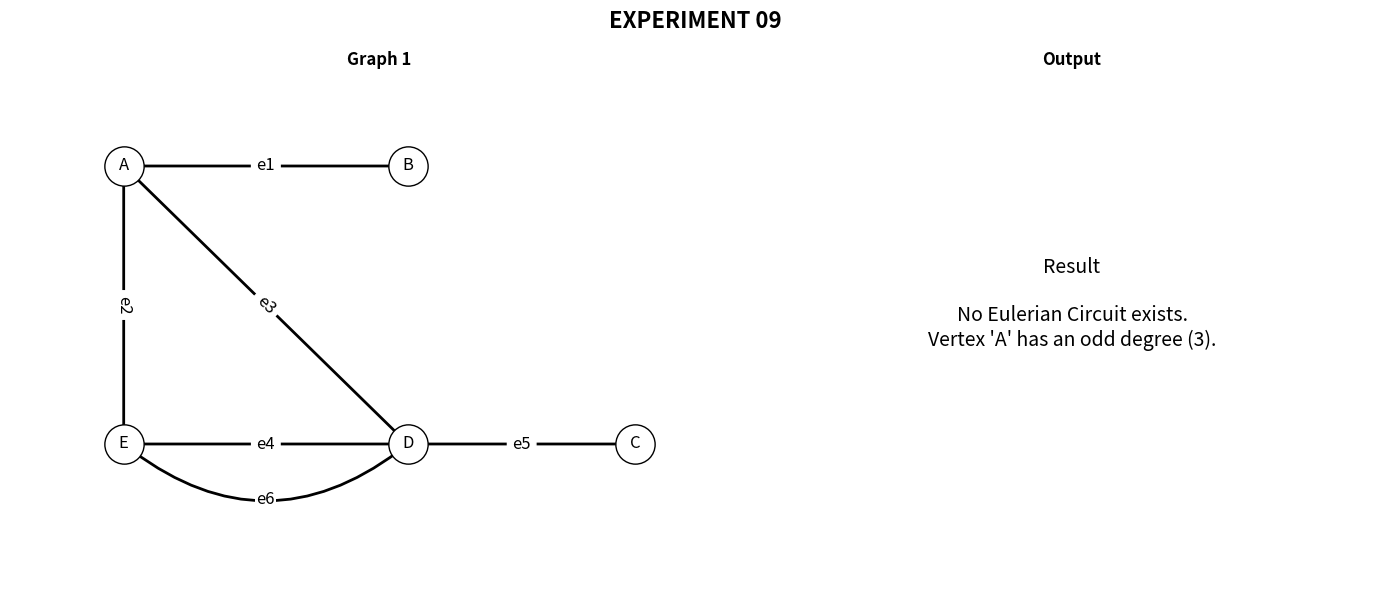
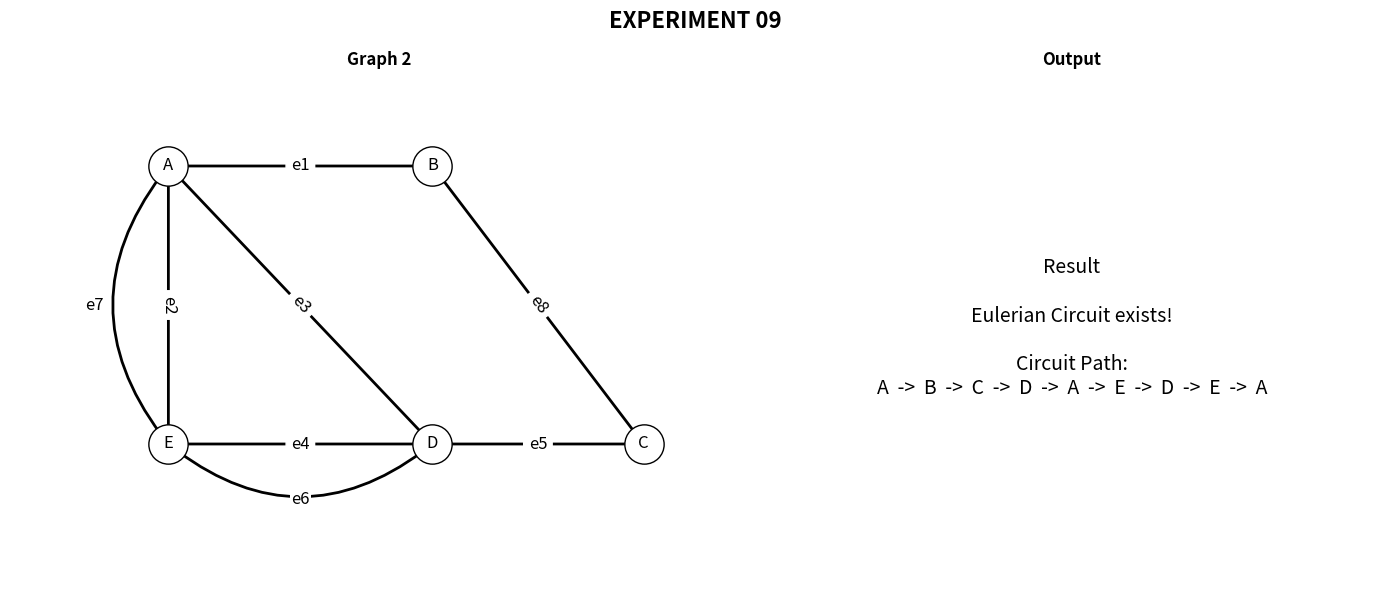
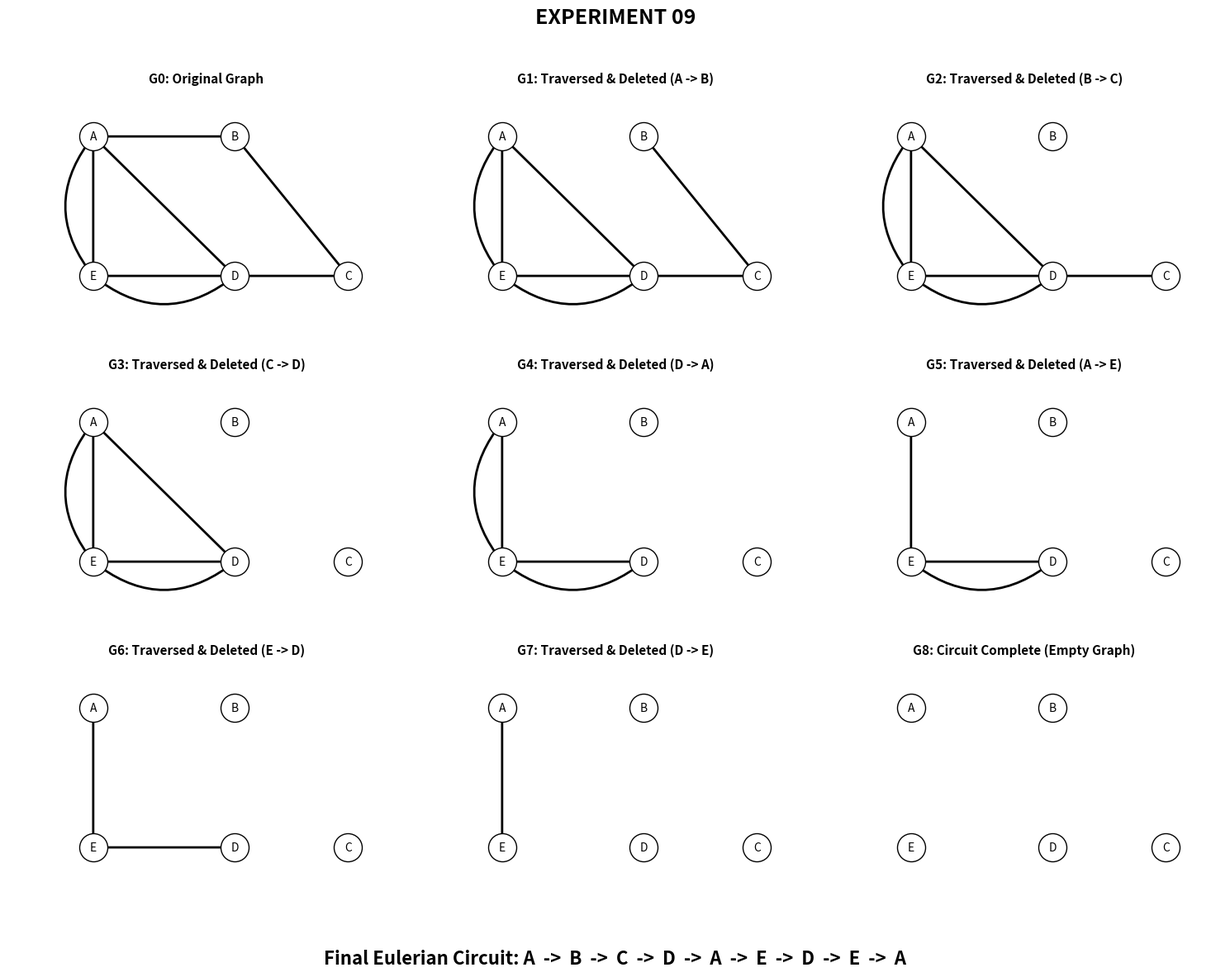

Write the Python code that produced these figures, in order.
# Experiment 09: 30 April 2026
# custom implementation of Eulerian Check and fleury's algo

import networkx as nx
import matplotlib.pyplot as plt
import copy
import math
from collections import Counter

def get_adjacency_list(G):
    adj = {node: [] for node in G.nodes()}
    for u, v in G.edges():
        adj[u].append(v)
        adj[v].append(u)
    return adj

def check_eulerian(adj):
    # whether it has even deg?
    for node, neighbors in adj.items():
        if len(neighbors) % 2 != 0:
            return False, f"No Eulerian Circuit exists.\nVertex '{node}' has an odd degree ({len(neighbors)})."
    
    # does it have connectivity (but Ignore isolated vertices)?
    non_zero_degree_nodes = [n for n, neighbors in adj.items() if len(neighbors) > 0]
    if not non_zero_degree_nodes:
        return True, "Graph is empty but trivially Eulerian."
    
    start_node = non_zero_degree_nodes[0]
    visited = set()
    
    def dfs(v):
        visited.add(v)
        for neighbor in adj[v]:
            if neighbor not in visited:
                dfs(neighbor)
                
    dfs(start_node)
    
    for node in non_zero_degree_nodes:
        if node not in visited:
            return False, "No Eulerian Circuit exists.\nGraph is disconnected."
            
    return True, "Eulerian Circuit exists!"

def count_reachable(adj, u, visited):
    count = 1
    visited.add(u)
    for v in adj[u]:
        if v not in visited:
            count += count_reachable(adj, v, visited)
    return count

def is_valid_next_edge(adj, u, v):
    # Checks if edge (u, v) is a valid choice in Fleury's Algorithm (not a bridge unless necessary)
    if len(adj[u]) == 1:
        return True
        
    visited_before = set()
    count_before = count_reachable(adj, u, visited_before)
    
    adj[u].remove(v)
    adj[v].remove(u)
    
    visited_after = set()
    count_after = count_reachable(adj, u, visited_after)
    
    adj[u].append(v)
    adj[v].append(u)
    
    return count_before <= count_after

def fleury_algorithm(adj_original, start_node):
    # constructs an Eulerian circuit and records snapshots of the graph state at each step
    adj = copy.deepcopy(adj_original)
    circuit = [start_node]
    u = start_node
    
    # snapshot 0: Original state
    snapshots = [copy.deepcopy(adj)]
    
    total_edges = sum(len(neighbors) for neighbors in adj.values()) // 2
    
    while total_edges > 0:
        # sorted to ensure deterministic algorithm pathing
        for v in sorted(adj[u]):
            if is_valid_next_edge(adj, u, v):
                circuit.append(v)
                adj[u].remove(v)
                adj[v].remove(u)
                u = v
                total_edges -= 1
                
                # take snapshot of G of i
                snapshots.append(copy.deepcopy(adj))
                break 
                
    return circuit, snapshots

def draw_snapshot(ax, G_base, pos_dict, adj_snapshot, title):
    nx.draw_networkx_nodes(G_base, pos_dict, node_color='white', edgecolors='black', node_size=600, ax=ax)
    nx.draw_networkx_labels(G_base, pos_dict, font_color='black', font_size=10, font_family='sans-serif', ax=ax)

    # extract unique edges
    temp_adj = copy.deepcopy(adj_snapshot)
    edges = []
    for u in temp_adj:
        while temp_adj[u]:
            v = temp_adj[u].pop(0)
            temp_adj[v].remove(u)
            edges.append((u, v))

    # Count frequencies to handle the parallel edges cleanly
    edge_counts = Counter([tuple(sorted((u, v))) for u, v in edges])
    straight_edges = []
    curved_edges = []

    # map edges to their visual representation (straight vs curved)
    for edge, count in edge_counts.items():
        u, v = edge
        if edge == tuple(sorted(('E', 'D'))):
            if count == 2:
                straight_edges.append((u, v))
                curved_edges.append((('E', 'D'), 0.4))
            elif count == 1:
                straight_edges.append((u, v))
        elif edge == tuple(sorted(('A', 'E'))):
            if count == 2:
                straight_edges.append((u, v))
                curved_edges.append((('E', 'A'), -0.4))
            elif count == 1:
                straight_edges.append((u, v))
        else:
            straight_edges.append((u, v))

    # draw the specific remaining edges
    if straight_edges:
        nx.draw_networkx_edges(G_base, pos_dict, edgelist=straight_edges, edge_color='black', style='solid', width=2.0, ax=ax)
    for (u, v), rad in curved_edges:
        nx.draw_networkx_edges(G_base, pos_dict, edgelist=[(u, v)], connectionstyle=f'arc3, rad={rad}', edge_color='black', style='solid', width=2.0, ax=ax, arrows=True, arrowstyle='-')

    ax.set_title(title, fontsize=11, fontweight='bold')
    ax.set_xlim(-1.5, 5.5)
    ax.set_ylim(-1.5, 4)
    ax.axis('off')


fig1, (ax1, ax_res1) = plt.subplots(1, 2, figsize=(14, 6), gridspec_kw={'width_ratios': [1.2, 1]})
fig1.suptitle("EXPERIMENT 09", fontweight='bold', fontsize=16)

G1 = nx.MultiGraph()
G1.add_nodes_from(['A', 'B', 'E', 'D', 'C'])
pos1 = {'A': (0, 3), 'B': (2.5, 3), 'E': (0, 0), 'D': (2.5, 0), 'C': (4.5, 0)}

solid_edges1 = [('A', 'B'), ('A', 'E'), ('E', 'D'), ('D', 'C'), ('A', 'D')]
G1.add_edges_from(solid_edges1)
G1.add_edge('E', 'D') 

nx.draw_networkx_nodes(G1, pos1, node_color='white', edgecolors='black', node_size=800, ax=ax1)
nx.draw_networkx_labels(G1, pos1, font_color='black', font_size=12, font_family='sans-serif', ax=ax1)
nx.draw_networkx_edges(G1, pos1, edgelist=solid_edges1, edge_color='black', style='solid', width=2.0, ax=ax1)
nx.draw_networkx_edges(G1, pos1, edgelist=[('E', 'D')], connectionstyle='arc3, rad=0.4', edge_color='black', style='solid', width=2.0, ax=ax1, arrows=True, arrowstyle='-')

edge_labels1 = {('A', 'B'): 'e1', ('A', 'E'): 'e2', ('A', 'D'): 'e3', ('E', 'D'): 'e4', ('D', 'C'): 'e5'}
nx.draw_networkx_edge_labels(G1, pos1, edge_labels=edge_labels1, font_color='black', font_size=12, ax=ax1)
ax1.text(1.25, -0.6, 'e6', fontsize=12, color='black', bbox=dict(facecolor='white', edgecolor='none', pad=1.0), ha='center', va='center')

ax1.set_title("Graph 1", fontweight='bold')
ax1.set_xlim(-1, 5.5)
ax1.set_ylim(-1.5, 4)
ax1.axis('off')

adj_G1 = get_adjacency_list(G1)
is_eulerian_G1, msg_G1 = check_eulerian(adj_G1)

res_text1 = f"Result\n\n{msg_G1}\n\n"
if is_eulerian_G1:
    circuit1, _ = fleury_algorithm(adj_G1, start_node='A')
    res_text1 += f"Circuit Path:\n{'  ->  '.join(circuit1)}"

ax_res1.text(0.5, 0.5, res_text1, fontsize=14, ha='center', va='center')
# bbox=dict(facecolor='#ffcccc' if not is_eulerian_G1 else '#ccffcc', alpha=0.5, boxstyle='round,pad=1')
ax_res1.set_title("Output", fontweight='bold')
ax_res1.axis('off')
fig1.tight_layout()


fig2, (ax2, ax_res2) = plt.subplots(1, 2, figsize=(14, 6), gridspec_kw={'width_ratios': [1.2, 1]})
fig2.suptitle("EXPERIMENT 09", fontweight='bold', fontsize=16)

G2 = nx.MultiGraph()
G2.add_nodes_from(['A', 'B', 'E', 'D', 'C'])
pos2 = {'A': (0, 3), 'B': (2.5, 3), 'E': (0, 0), 'D': (2.5, 0), 'C': (4.5, 0)}

solid_edges2 = [('A', 'B'), ('A', 'E'), ('E', 'D'), ('D', 'C'), ('A', 'D'), ('B', 'C')]
G2.add_edges_from(solid_edges2)
G2.add_edge('E', 'D') 
G2.add_edge('E', 'A') 

nx.draw_networkx_nodes(G2, pos2, node_color='white', edgecolors='black', node_size=800, ax=ax2)
nx.draw_networkx_labels(G2, pos2, font_color='black', font_size=12, font_family='sans-serif', ax=ax2)
nx.draw_networkx_edges(G2, pos2, edgelist=solid_edges2, edge_color='black', style='solid', width=2.0, ax=ax2)
nx.draw_networkx_edges(G2, pos2, edgelist=[('E', 'D')], connectionstyle='arc3, rad=0.4', edge_color='black', style='solid', width=2.0, ax=ax2, arrows=True, arrowstyle='-')
nx.draw_networkx_edges(G2, pos2, edgelist=[('E', 'A')], connectionstyle='arc3, rad=-0.4', edge_color='black', style='solid', width=2.0, ax=ax2, arrows=True, arrowstyle='-')

edge_labels2 = {('A', 'B'): 'e1', ('A', 'E'): 'e2', ('A', 'D'): 'e3', ('E', 'D'): 'e4', ('D', 'C'): 'e5', ('B', 'C'): 'e8'}
nx.draw_networkx_edge_labels(G2, pos2, edge_labels=edge_labels2, font_color='black', font_size=12, ax=ax2)
ax2.text(1.25, -0.6, 'e6', fontsize=12, color='black', bbox=dict(facecolor='white', edgecolor='none', pad=1.0), ha='center', va='center')
ax2.text(-0.7, 1.5, 'e7', fontsize=12, color='black', bbox=dict(facecolor='white', edgecolor='none', pad=1.0), ha='center', va='center')

ax2.set_title("Graph 2", fontweight='bold')
ax2.set_xlim(-1.5, 5.5)
ax2.set_ylim(-1.5, 4)
ax2.axis('off')

adj_G2 = get_adjacency_list(G2)
is_eulerian_G2, msg_G2 = check_eulerian(adj_G2)

res_text2 = f"Result\n\n{msg_G2}\n\n"
if is_eulerian_G2:
    circuit2, snapshots2 = fleury_algorithm(adj_G2, start_node='A')
    res_text2 += f"Circuit Path:\n{'  ->  '.join(circuit2)}"

ax_res2.text(0.5, 0.5, res_text2, fontsize=14, ha='center', va='center')
ax_res2.set_title("Output", fontweight='bold')
ax_res2.axis('off')
fig2.tight_layout()


# step-by-stepp fleury (triggered only if eulerian)
if is_eulerian_G2:
    num_snapshots = len(snapshots2)
    cols = 3
    rows = math.ceil(num_snapshots / cols)

    fig3, axes3 = plt.subplots(rows, cols, figsize=(15, 4 * rows))
    fig3.suptitle("EXPERIMENT 09", fontweight='bold', fontsize=18)
    axes3 = axes3.flatten()

    for i, adj_snapshot in enumerate(snapshots2):
        ax = axes3[i]
        
        if i == 0:
            title = "G0: Original Graph"
        elif i == num_snapshots - 1:
            title = f"G{i}: Circuit Complete (Empty Graph)"
        else:
            prev_node = circuit2[i-1]
            curr_node = circuit2[i]
            title = f"G{i}: Traversed & Deleted ({prev_node} -> {curr_node})"
            
        draw_snapshot(ax, G2, pos2, adj_snapshot, title)

    for j in range(i + 1, len(axes3)):
        axes3[j].axis('off')
        
    circuit_str = "  ->  ".join(circuit2)
    fig3.text(0.5, 0.02, f"Final Eulerian Circuit: {circuit_str}", 
             ha='center', va='center', fontsize=16, fontweight='bold')
    # bbox=dict(facecolor='#e6f2ff', edgecolor='black', boxstyle='round,pad=0.5')

    fig3.tight_layout(rect=[0, 0.05, 1, 0.96])

plt.show()
